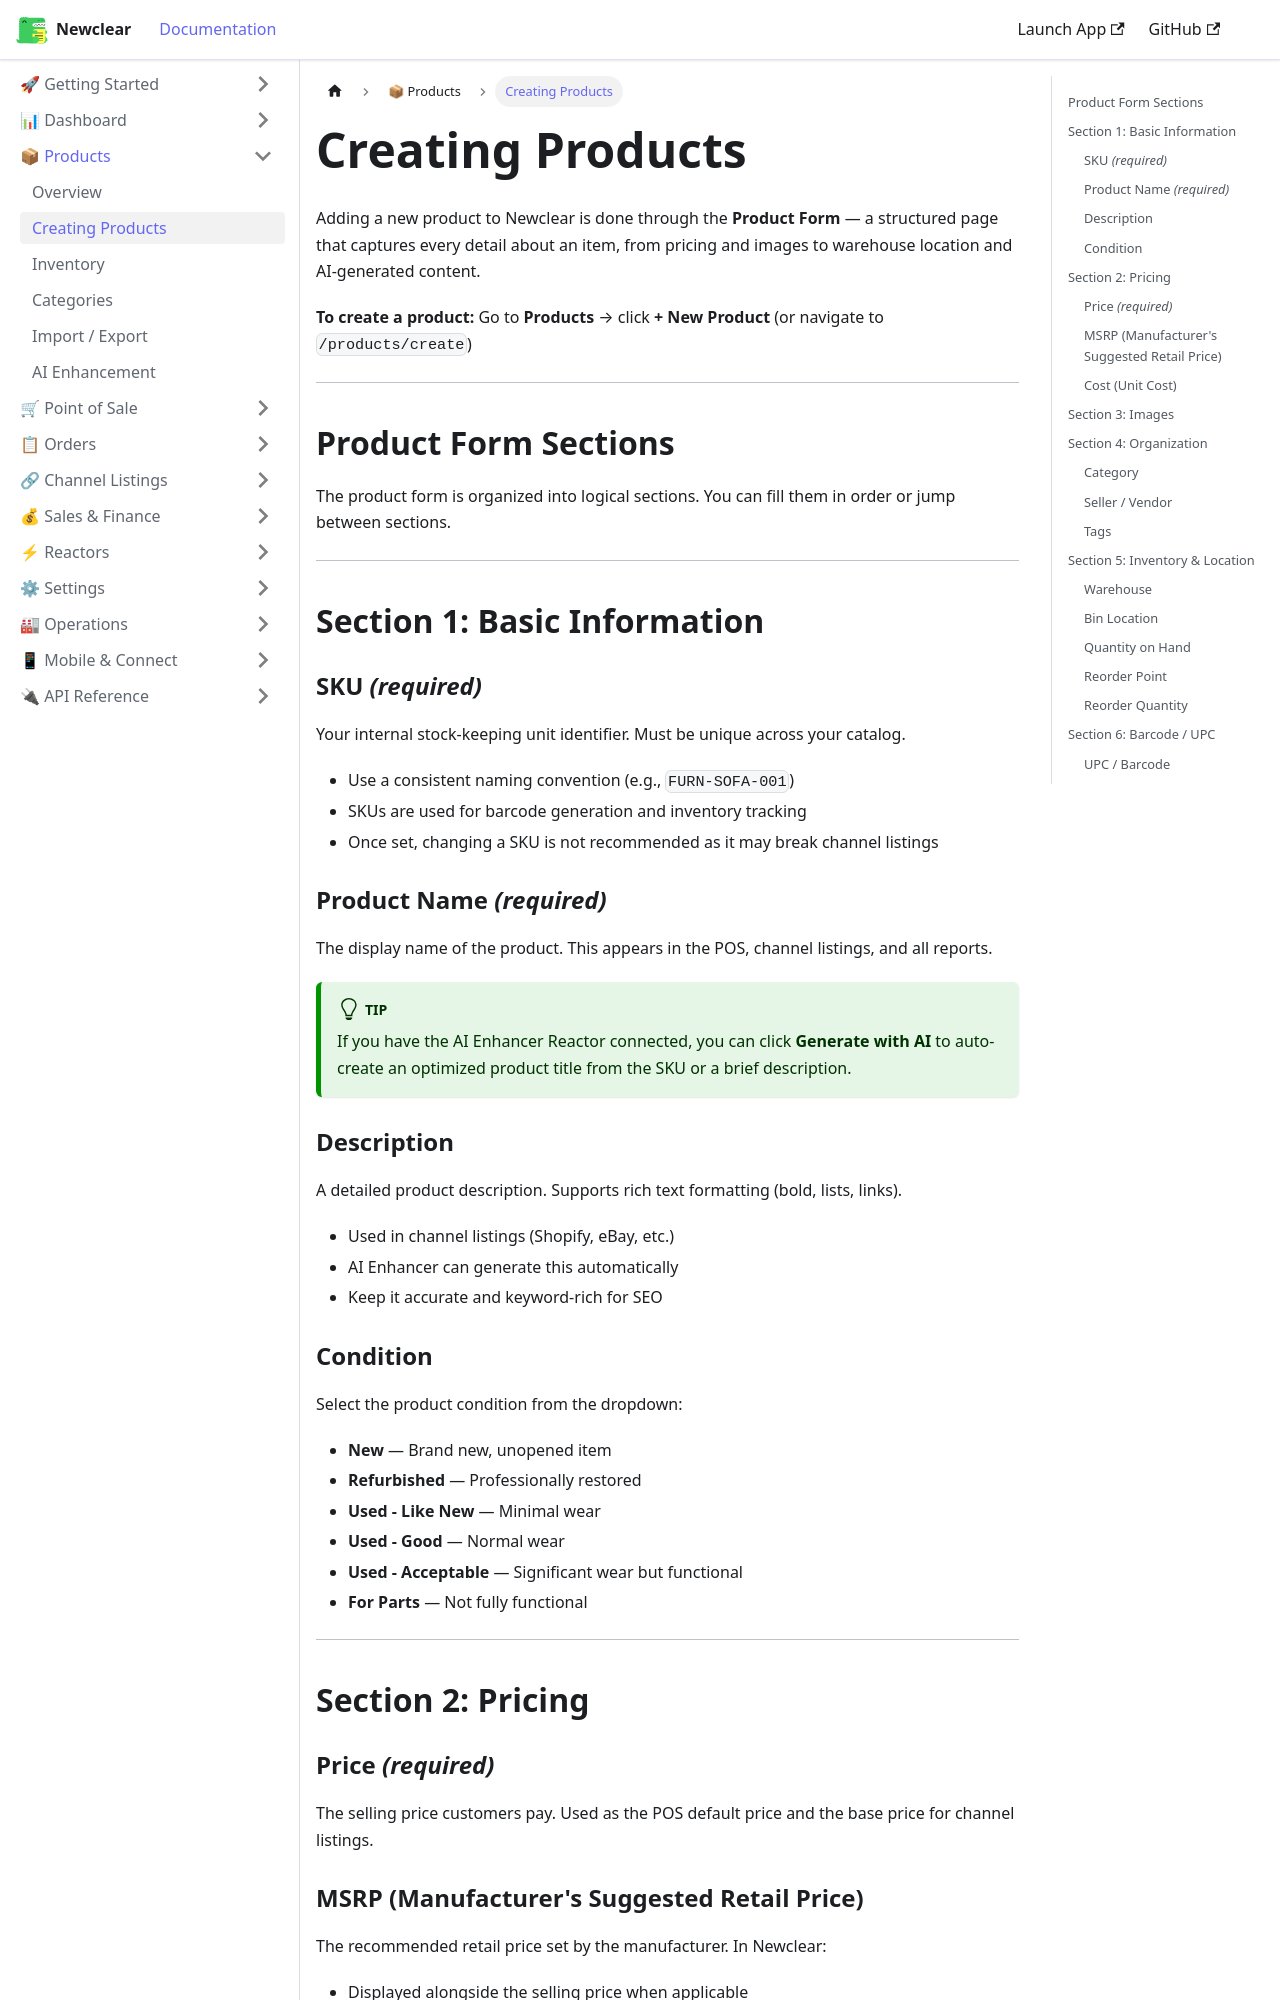

repository: hamzaofthedesert/newclear-docs · page: docs/products/creating-products/index.html · generator: docusaurus

---
id: creating-products
title: Creating Products
sidebar_label: Creating Products
description: Learn how to create a new product in Newclear — all fields, sections, and the complete product form workflow.
---

# Creating Products

Adding a new product to Newclear is done through the **Product Form** — a structured page that captures every detail about an item, from pricing and images to warehouse location and AI-generated content.

**To create a product:** Go to **Products** → click **+ New Product** (or navigate to `/products/create`)

---

## Product Form Sections

The product form is organized into logical sections. You can fill them in order or jump between sections.

---

## Section 1: Basic Information

### SKU *(required)*
Your internal stock-keeping unit identifier. Must be unique across your catalog.

- Use a consistent naming convention (e.g., `FURN-SOFA-001`)
- SKUs are used for barcode generation and inventory tracking
- Once set, changing a SKU is not recommended as it may break channel listings

### Product Name *(required)*
The display name of the product. This appears in the POS, channel listings, and all reports.

:::tip
If you have the AI Enhancer Reactor connected, you can click **Generate with AI** to auto-create an optimized product title from the SKU or a brief description.
:::

### Description
A detailed product description. Supports rich text formatting (bold, lists, links).

- Used in channel listings (Shopify, eBay, etc.)
- AI Enhancer can generate this automatically
- Keep it accurate and keyword-rich for SEO

### Condition
Select the product condition from the dropdown:

- **New** — Brand new, unopened item
- **Refurbished** — Professionally restored
- **Used - Like New** — Minimal wear
- **Used - Good** — Normal wear
- **Used - Acceptable** — Significant wear but functional
- **For Parts** — Not fully functional

---

## Section 2: Pricing
